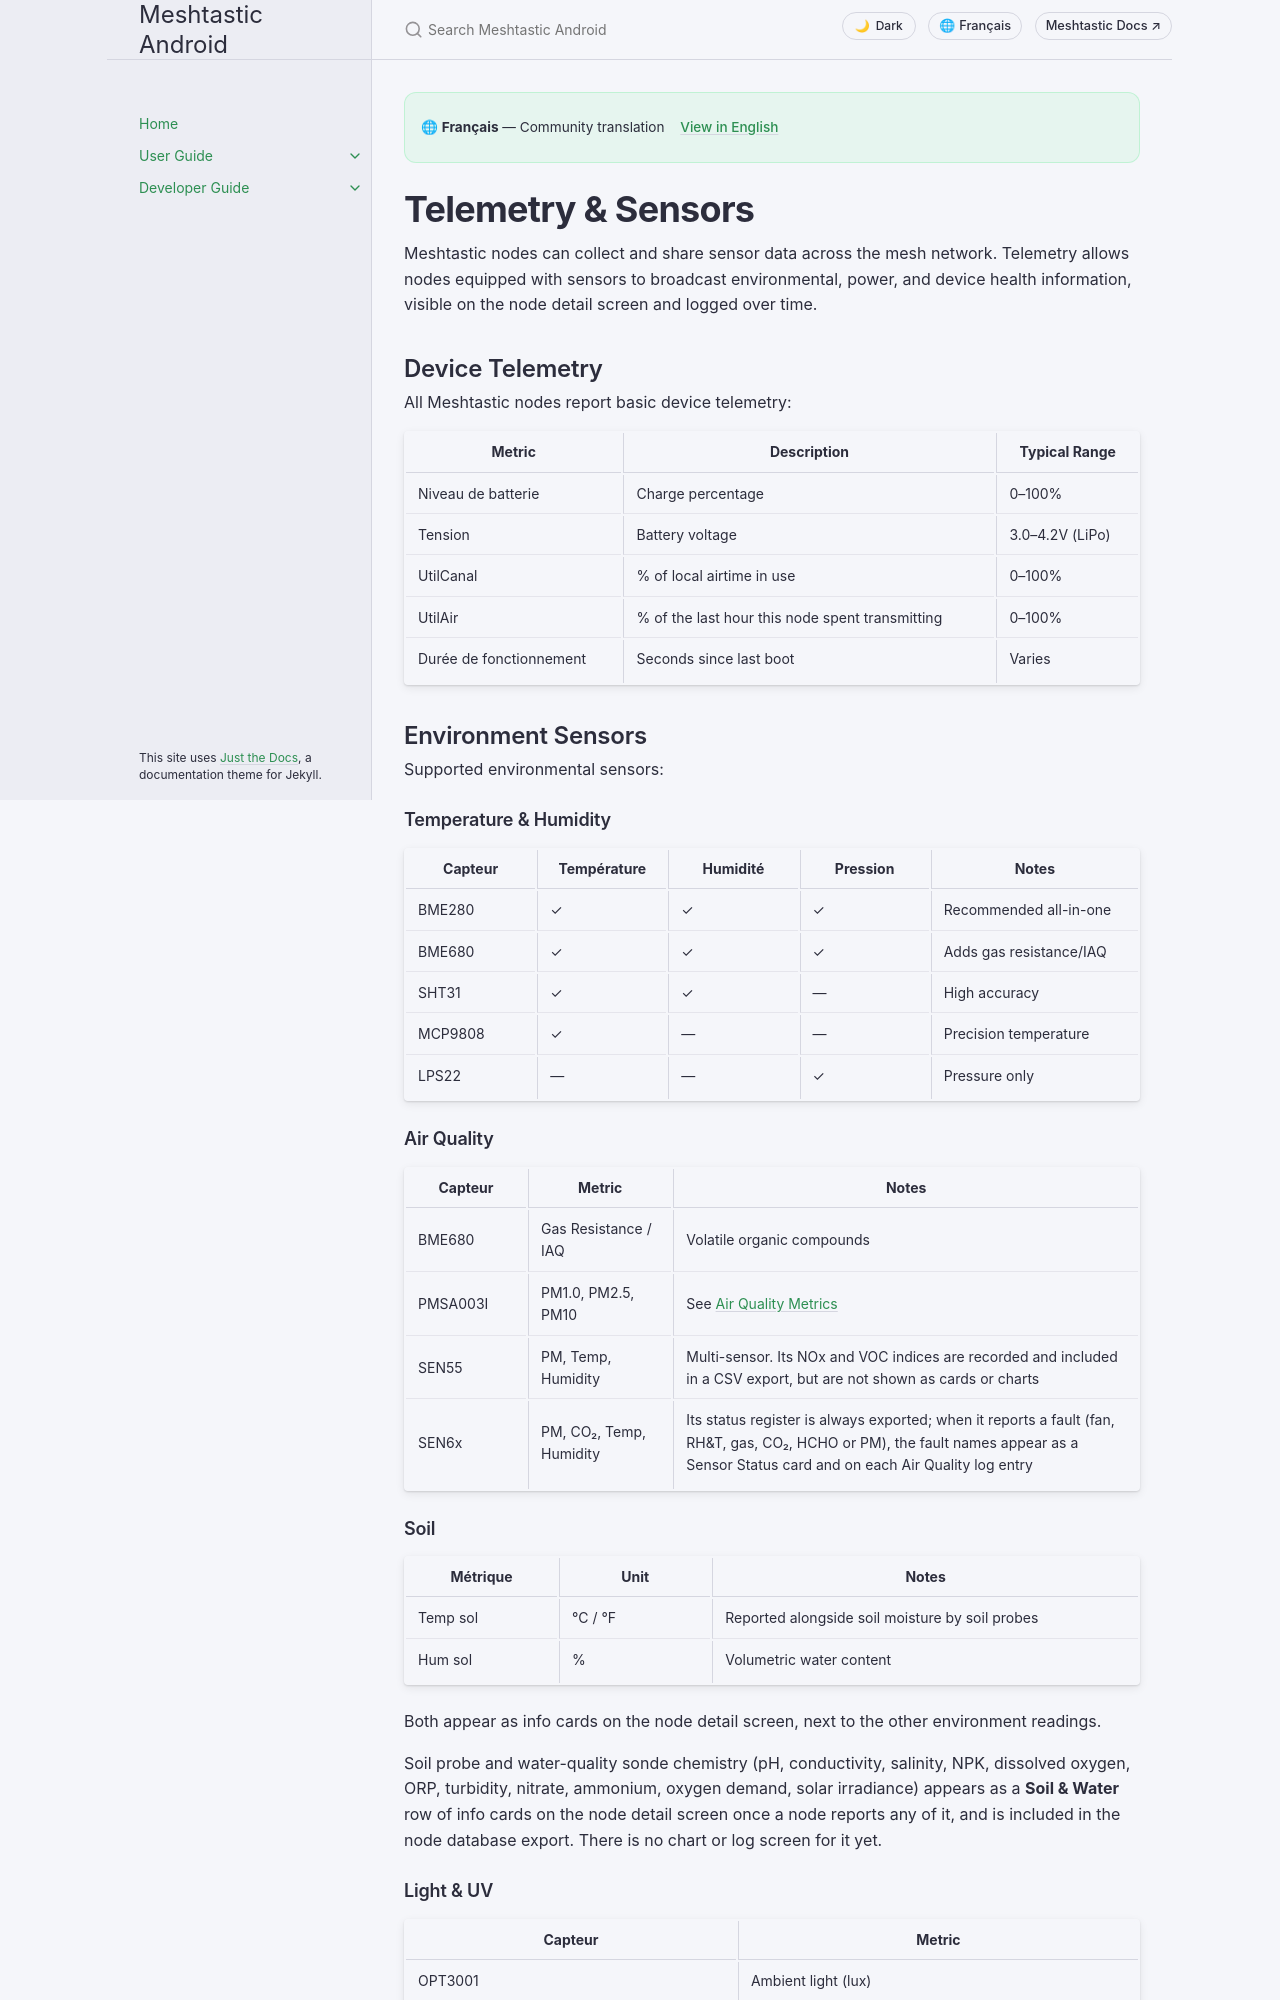

repository: meshtastic/Meshtastic-Android · page: v2.8.5/fr/user/telemetry-and-sensors.html · generator: jekyll

---
title: Telemetry & Sensors
nav_order: 9
last_updated: 2026-09-18
description: Sensor data on the mesh — supported environment, air quality, and power sensors, plus configuration and viewing guides.
aliases:
  - sensors
  - environment
  - weather
  - power-metrics
---

# Telemetry & Sensors

Meshtastic nodes can collect and share sensor data across the mesh network. Telemetry allows nodes equipped with sensors to broadcast environmental, power, and device health information, visible on the node detail screen and logged over time.

## Device Telemetry

All Meshtastic nodes report basic device telemetry:

| Metric                  | Description                                     | Typical Range                                                      |
| ----------------------- | ----------------------------------------------- | ------------------------------------------------------------------ |
| Niveau de batterie      | Charge percentage                               | 0–100%                                                             |
| Tension                 | Battery voltage                                 | 3.0–4.2V (LiPo) |
| UtilCanal               | % of local airtime in use                       | 0–100%                                                             |
| UtilAir                 | % of the last hour this node spent transmitting | 0–100%                                                             |
| Durée de fonctionnement | Seconds since last boot                         | Varies                                                             |

## Environment Sensors

Supported environmental sensors:

### Temperature & Humidity

| Capteur | Température | Humidité | Pression | Notes                   |
| ------- | ----------- | -------- | -------- | ----------------------- |
| BME280  | ✓           | ✓        | ✓        | Recommended all-in-one  |
| BME680  | ✓           | ✓        | ✓        | Adds gas resistance/IAQ |
| SHT31   | ✓           | ✓        | —        | High accuracy           |
| MCP9808 | ✓           | —        | —        | Precision temperature   |
| LPS22   | —           | —        | ✓        | Pressure only           |
